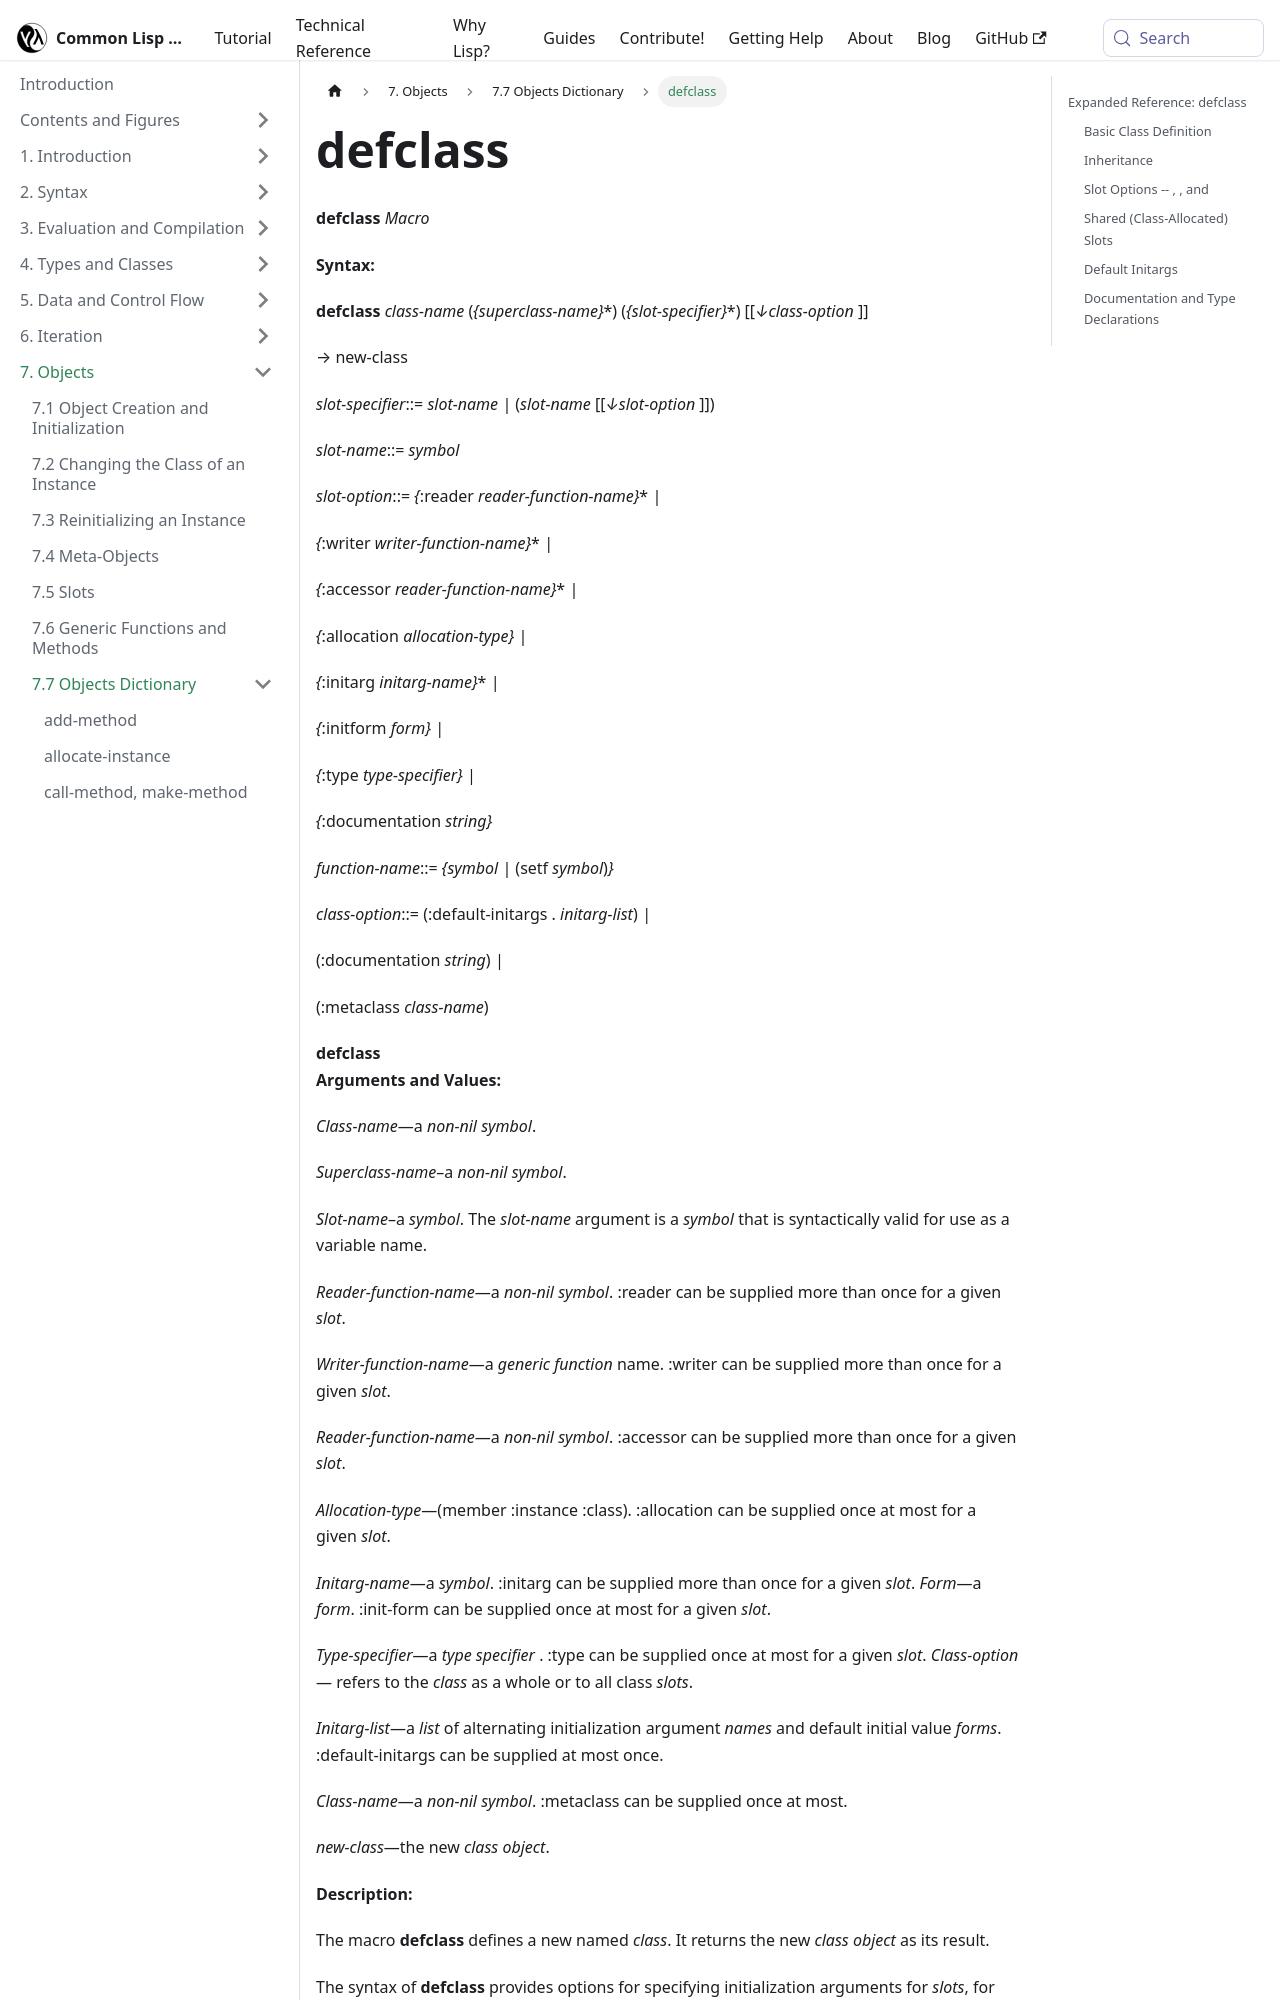

repository: lisp-docs/cl-language-reference · page: chap-7/h-h-dictionary/defclass_macro.html · generator: docusaurus

---
title: "defclass"
---

# defclass

import DefclassMacro from './_defclass_macro.md';

<DefclassMacro />

## Expanded Reference: defclass

### Basic Class Definition

The simplest use of `defclass` defines a class with named slots. Each slot can have an `:initarg` for initialization, an `:initform` for a default value, and an `:accessor` for reading and writing.

```lisp
(defclass person ()
  ((name :initarg :name
         :accessor person-name)
   (age  :initarg :age
         :accessor person-age
         :initform 0)))
==> #<STANDARD-CLASS PERSON>

(let ((p (make-instance 'person :name "Alice" :age 30)))
  (list (person-name p) (person-age p)))
=> ("Alice" 30)
```
